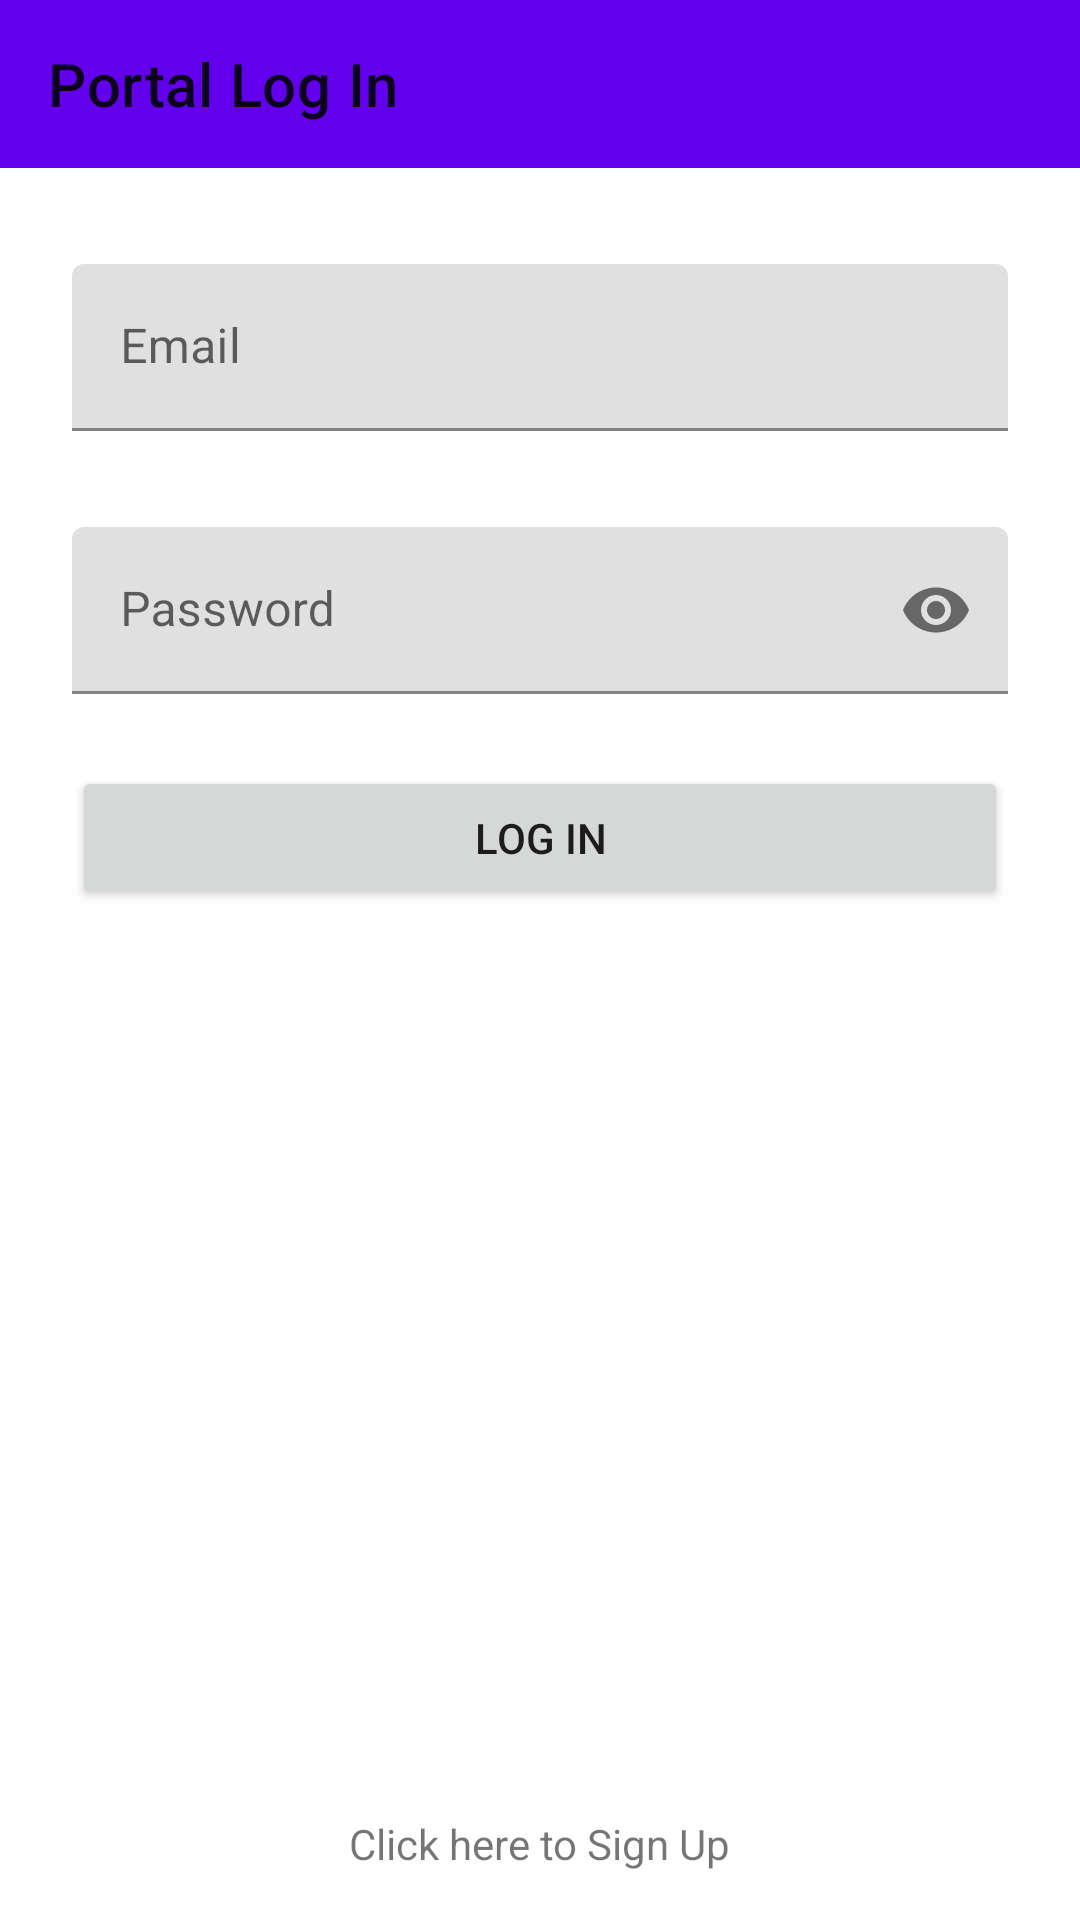

Produce the Android XML layout that renders to this screen, including the resource entries it uses.
<!-- AndroidManifest.xml: application theme Theme.FarmersPortal.NoActionBar -->
<!-- res/layout/activity_login.xml -->
<?xml version="1.0" encoding="utf-8"?>
<androidx.constraintlayout.widget.ConstraintLayout xmlns:android="http://schemas.android.com/apk/res/android"
    xmlns:app="http://schemas.android.com/apk/res-auto"
    xmlns:tools="http://schemas.android.com/tools"
    android:layout_width="match_parent"
    android:layout_height="match_parent"
    tools:context=".LoginActivity">

    <com.google.android.material.appbar.AppBarLayout
        android:id="@+id/appBarLayout"
        android:layout_width="match_parent"
        android:layout_height="wrap_content"
        app:layout_constraintEnd_toEndOf="parent"
        app:layout_constraintStart_toStartOf="parent"
        app:layout_constraintTop_toTopOf="parent">

        <com.google.android.material.appbar.MaterialToolbar
            android:id="@+id/toolbar"
            android:layout_width="match_parent"
            android:layout_height="wrap_content"
            app:title="Portal Log In" />
    </com.google.android.material.appbar.AppBarLayout>

    <com.google.android.material.textfield.TextInputLayout
        android:id="@+id/textInputEmail"
        android:layout_width="match_parent"
        android:layout_height="wrap_content"
        android:layout_marginStart="24dp"
        android:layout_marginTop="32dp"
        android:layout_marginEnd="24dp"
        app:layout_constraintEnd_toEndOf="parent"
        app:layout_constraintStart_toStartOf="parent"
        app:layout_constraintTop_toBottomOf="@id/appBarLayout">

        <com.google.android.material.textfield.TextInputEditText
            android:layout_width="match_parent"
            android:layout_height="wrap_content"
            android:hint="Email"
            android:inputType="textEmailAddress" />
    </com.google.android.material.textfield.TextInputLayout>

    <com.google.android.material.textfield.TextInputLayout
        android:id="@+id/textInputPassword"
        android:layout_width="match_parent"
        android:layout_height="wrap_content"
        android:layout_marginStart="24dp"
        android:layout_marginTop="32dp"
        android:layout_marginEnd="24dp"
        app:layout_constraintEnd_toEndOf="parent"
        app:layout_constraintStart_toStartOf="parent"
        app:layout_constraintTop_toBottomOf="@+id/textInputEmail"
        app:passwordToggleEnabled="true">

        <com.google.android.material.textfield.TextInputEditText
            android:layout_width="match_parent"
            android:layout_height="wrap_content"
            android:hint="Password"
            android:inputType="textPassword" />
    </com.google.android.material.textfield.TextInputLayout>

    <Button
        android:id="@+id/buttonLogin"
        android:layout_width="match_parent"
        android:layout_height="wrap_content"
        android:layout_marginStart="24dp"
        android:layout_marginTop="24dp"
        android:layout_marginEnd="24dp"
        android:text="Log In"
        app:layout_constraintEnd_toEndOf="parent"
        app:layout_constraintStart_toStartOf="parent"
        app:layout_constraintTop_toBottomOf="@+id/textInputPassword" />

    <TextView
        android:id="@+id/textViewSignUp"
        android:layout_width="wrap_content"
        android:layout_height="wrap_content"
        android:layout_marginBottom="16dp"
        android:text="Click here to Sign Up"
        app:layout_constraintBottom_toBottomOf="parent"
        app:layout_constraintEnd_toEndOf="parent"
        app:layout_constraintStart_toStartOf="parent" />

</androidx.constraintlayout.widget.ConstraintLayout>
<!-- resources referenced by this layout -->
<resources>
  <style name="Theme.FarmersPortal.NoActionBar" parent="Theme.MaterialComponents.DayNight.NoActionBar">
          
          <item name="colorPrimary">@color/purple_500</item>
          <item name="colorPrimaryVariant">@color/purple_700</item>
          <item name="colorOnPrimary">@color/white</item>
          
          <item name="colorSecondary">@color/teal_200</item>
          <item name="colorSecondaryVariant">@color/teal_700</item>
          <item name="colorOnSecondary">@color/black</item>
          
          <item name="android:statusBarColor" tools:targetApi="l">?attr/colorPrimaryVariant</item>
          
      </style>
  <!-- not gathered from this repository: default colours our renderer supplied (Android Studio template values) -->
  <color name="purple_500">#FF6200EE</color>
  <color name="purple_700">#FF3700B3</color>
  <color name="teal_200">#FF03DAC5</color>
  <color name="teal_700">#FF018786</color>
  <color name="black">#FF000000</color>
  <color name="white">#FFFFFFFF</color>
</resources>
